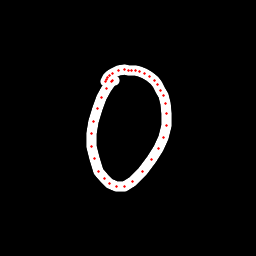

Data behind this chart, as committed beside it:
x, y, hover, eod
114.4, 80.47, 0.0, 0.0
112.9, 81, 0.0, 0.0
111.5, 81.91, 0.0, 0.0
106.1, 88.59, 0.0, 0.0
101.4, 97.49, 0.0, 0.0
97.14, 108.9, 0.0, 0.0
93.87, 122, 0.0, 0.0
91.33, 133.7, 0.0, 0.0
91.73, 146.3, 0.0, 0.0
94.42, 158.5, 0.0, 0.0
99, 171.5, 0.0, 0.0
104.2, 178.9, 0.0, 0.0
109.6, 183.4, 0.0, 0.0
116.5, 186.6, 0.0, 0.0
124.4, 186.4, 0.0, 0.0
132.7, 181.2, 0.0, 0.0
142, 171.9, 0.0, 0.0
151.1, 159.9, 0.0, 0.0
158.5, 148.5, 0.0, 0.0
163.8, 137.2, 0.0, 0.0
166.1, 125.4, 0.0, 0.0
166.6, 113.7, 0.0, 0.0
165.3, 103.8, 0.0, 0.0
163, 95.1, 0.0, 0.0
160.2, 90.04, 0.0, 0.0
157.4, 84.96, 0.0, 0.0
154.1, 80.67, 0.0, 0.0
149.9, 76.62, 0.0, 0.0
145, 73.57, 0.0, 0.0
139.8, 71.72, 0.0, 0.0
135.4, 70.87, 0.0, 0.0
131.7, 70.4, 0.0, 0.0
128.3, 70.02, 0.0, 0.0
124.5, 69.63, 0.0, 0.0
118.5, 70.81, 0.0, 0.0
112.7, 73.09, 0.0, 0.0
109, 75.85, 0.0, 0.0
107.5, 77.99, 0.0, 0.0
106.9, 79.37, 0.0, 0.0
105.4, 81.76, 0.0, 1.0
